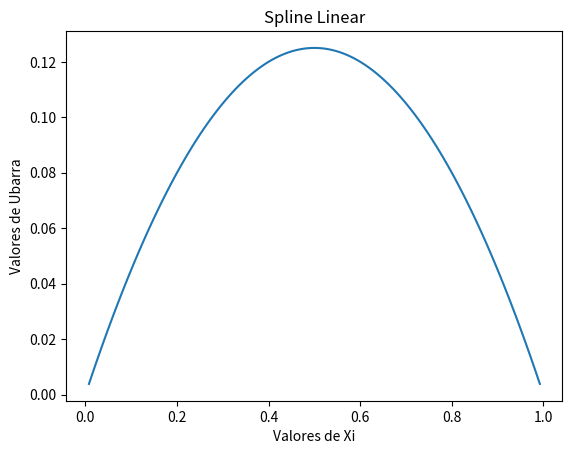

Reproduce this figure in Python.
import numpy as np
from matplotlib import pyplot as plt

def Thomas (a,b,d):
  z=len(a)
  for i in range (1,z):
    #Calcula a diagonal principal e o novo d
      a[i]=a[i]-(b[i-1]*b[i-1]/a[i-1])
      d[i]=d[i]-(b[i-1]*d[i-1]/a[i-1])
  
  #Calculo do vetor x
  x=np.zeros(z)
  x[-1]=d[-1]/a[-1]

  for i in range (z-2,-1,-1):
    x[i]=(d[i]-(b[i]*x[i+1]))/a[i]
  
  return x

def calculoFuncao (n):
  h=1/(n+1)
  l=0 # valor de lambda
  a=np.zeros(n)
  b=np.zeros(n-1)
  d=np.zeros(n)

  for i in range(0,n):
    a[i]=(2/h)+(2*l*h/3)

  for i in range(0,n-1):
    b[i]=(-1/h)+(l*h/6)

  for i in range(0,n):
    d[i]=h

  

  x=Thomas(a,b,d)


  erro=np.zeros(n)
  xi=np.zeros(n)
  u=np.zeros(n)
  for i in range (0,n):
    xi[i]=(i+1)*h
    u[i]=0.5*xi[i]*(1-xi[i])
    
  
  plt.plot(xi,x)
  #plt.plot(xi,u)
  plt.xlabel("Valores de Xi")
  plt.ylabel("Valores de Ubarra")
  plt.title("Spline Linear")
  #plt.legend(['Calculado','Original'])
  plt.show()
  return()



n=127
calculoFuncao(n)